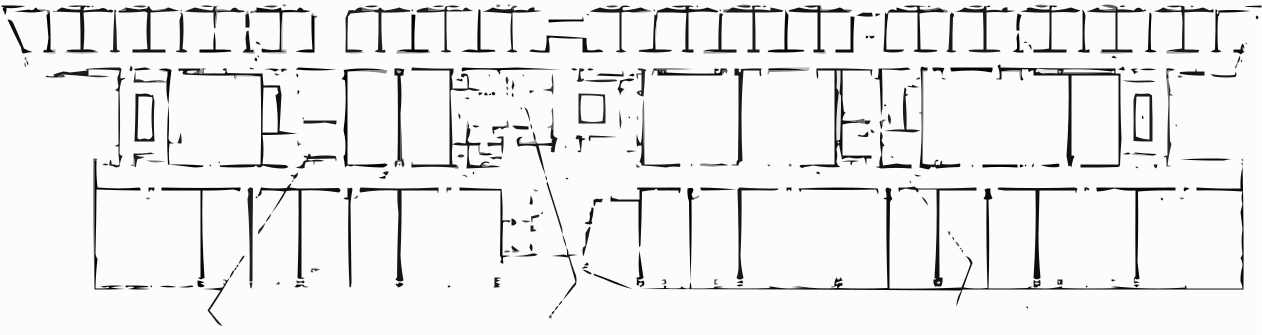

The data file committed next to this chart (first rows):
42.0167, 0.05, 84.0833, 0.05
84.08, 0.05, 126.2, 0.05
126.2, -0.15, 126.2, -0.35
126.2, -0.35, 126.2, -0.55
123.9, -0.6167, 123.9, -0.6833
123.9, -0.6833, 126.2, -0.75
126.2, -11.65, 126.2, -22.55
126.2, -22.55, 126.2, -33.45
84.08, -33.45, 42.02, -33.45
42.02, -33.45, -0.05, -33.45
-0.05, -22.28, -0.05, -11.12
-0.05, -11.12, -0.05, 0.05
28.4, -0.4238, 28.53, -0.4571
28.53, -0.4571, 28.65, -0.55
28.58, -0.5833, 28.52, -0.6167
28.52, -0.6167, 28.45, -0.65
28.33, -0.6253, 28.26, -0.5586
28.26, -0.5586, 28.25, -0.45
50.87, -0.4281, 50.97, -0.4614
50.97, -0.4614, 51.05, -0.55
50.89, -0.6798, 50.79, -0.6465
50.79, -0.6465, 50.75, -0.45
74.6, -0.5182, 74.16, -0.5515
74.16, -0.5515, 73.75, -0.65
73.7, -0.644, 73.66, -0.6107
73.66, -0.6107, 73.65, -0.55
74.13, -0.4188, 74.6, -0.4188
74.6, -0.4188, 75.05, -0.55
103.9, -0.4188, 104.4, -0.4188
104.4, -0.4188, 104.8, -0.55
104.8, -0.6107, 104.8, -0.644
104.8, -0.644, 104.8, -0.65
104.3, -0.5515, 103.9, -0.5182
103.9, -0.5182, 103.5, -0.55
0.9507, -0.5334, 1.751, -0.55
1.751, -0.55, 2.55, -0.6
1.915, -0.7913, 1.281, -0.858
1.281, -0.858, 0.65, -0.8
0.6735, -1.039, 0.6235, -1.289
0.6235, -1.289, 0.5, -1.55
0.4767, -1.322, 0.3934, -1.122
0.3934, -1.122, 0.25, -0.95
0.2833, -0.8833, 0.3167, -0.8167
0.3167, -0.8167, 0.35, -0.75
0.3154, -0.6304, 0.2654, -0.6304
0.2654, -0.6304, 0.2, -0.75
0.1536, -0.6906, 0.1369, -0.6239
0.1369, -0.6239, 0.15, -0.55
8.717, -5.283, 7.683, -5.283
7.683, -5.283, 6.65, -5.15
6.661, -5.088, 6.694, -5.038
6.694, -5.038, 6.75, -5.0
7.182, -4.95, 7.615, -4.933
7.615, -4.933, 8.05, -4.95
8.067, -3.716, 8.05, -2.483
8.05, -2.483, 8.0, -1.25
7.078, -1.226, 6.162, -1.193
6.162, -1.193, 5.25, -1.15
5.353, -1.055, 5.47, -1.055
5.47, -1.055, 5.6, -1.15
5.774, -0.9755, 5.974, -0.8421
... 4,417 more rows
